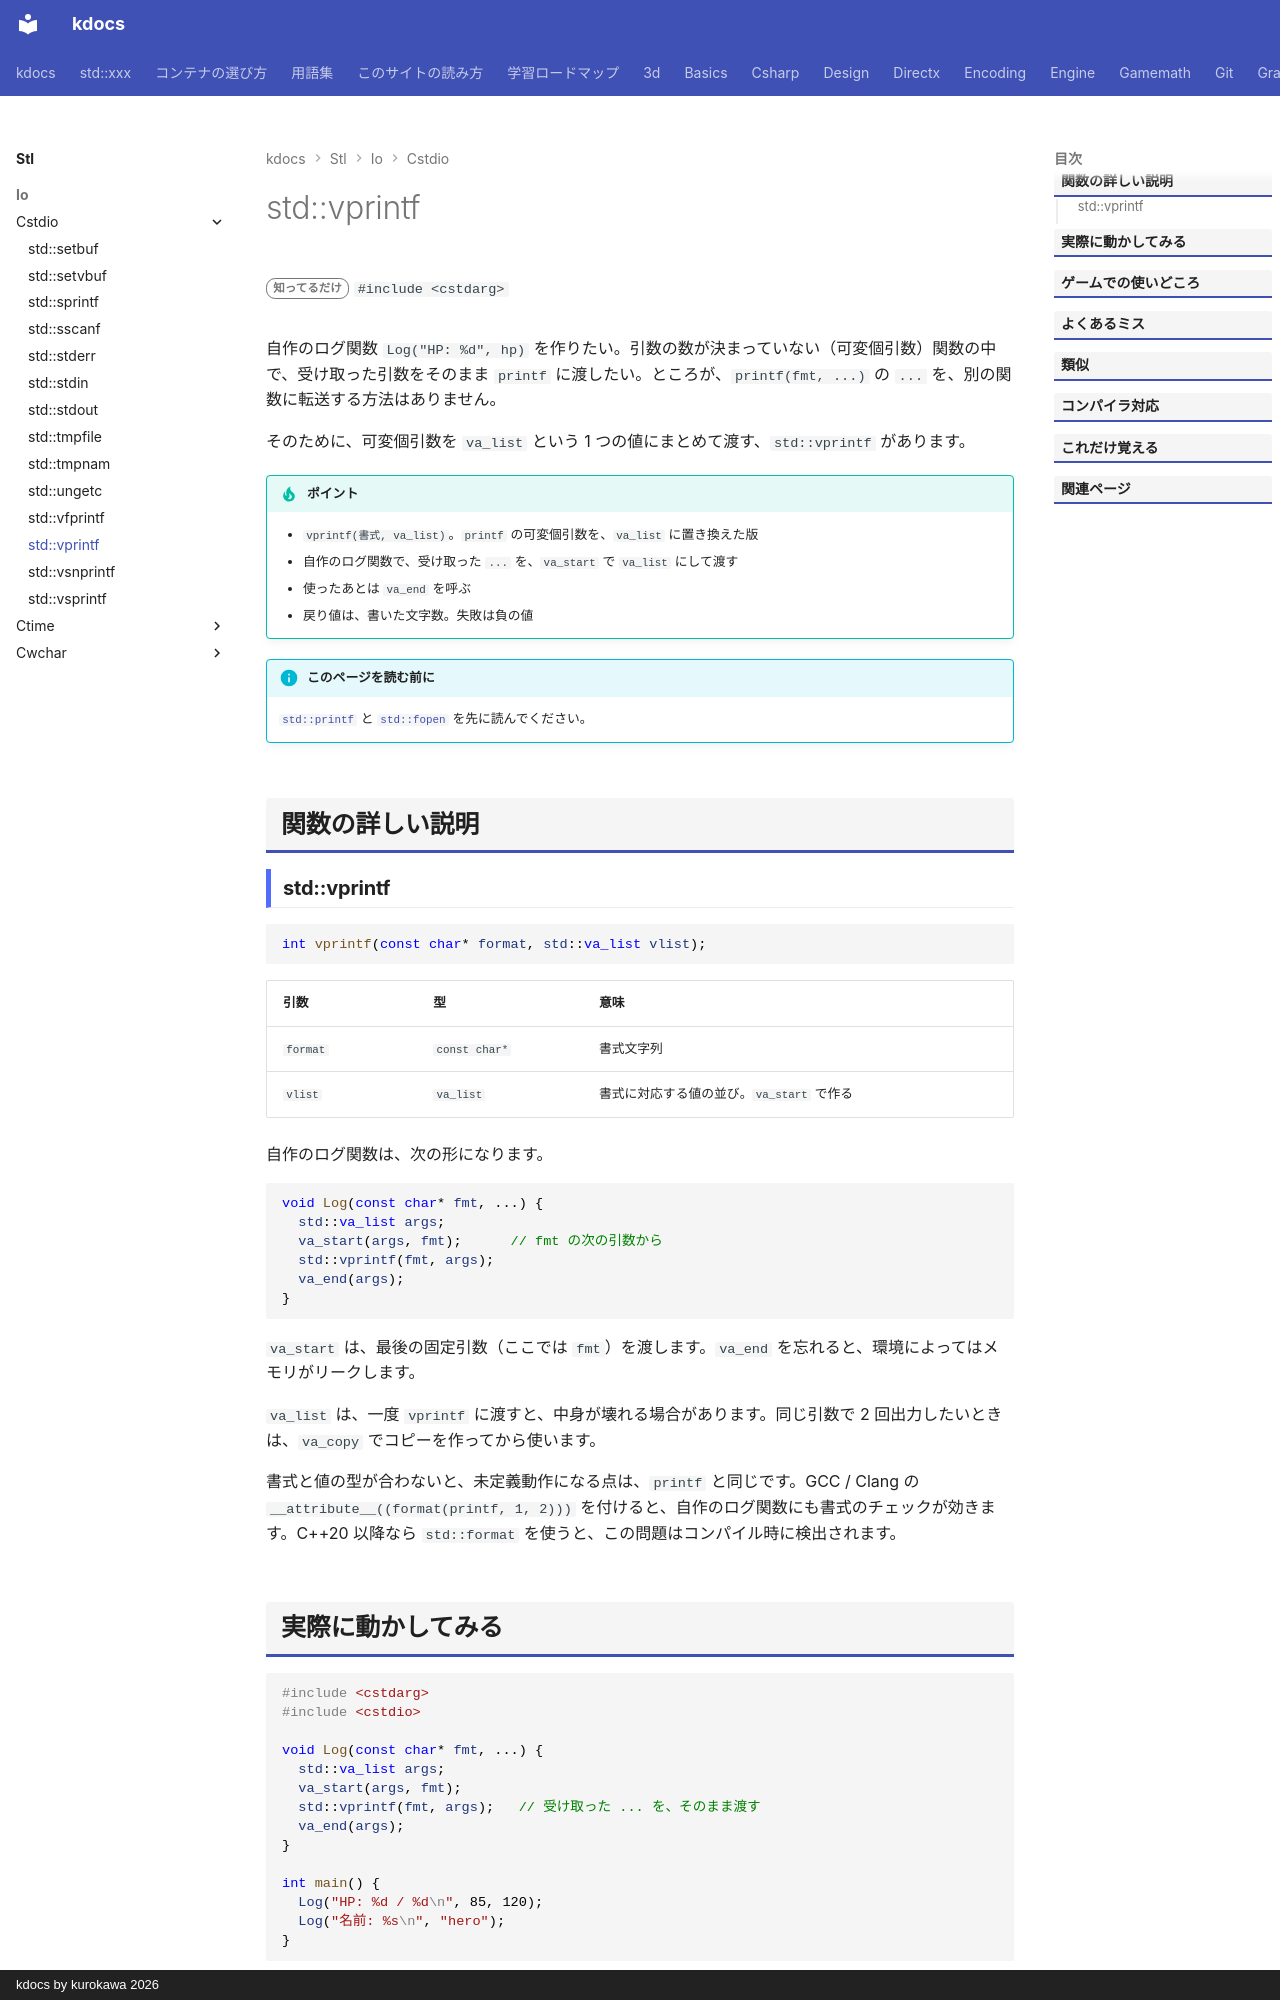

repository: qwzxdf/kdocs · page: stl/io/cstdio/vprintf/index.html · generator: mkdocs · copyright: kdocs by kurokawa 2026

---
title: std::vprintf
summary: "可変引数のリスト（va_list）を使って、標準出力に出力する。"
order: 900
tags:
  - 入出力・文字列
---

# std::vprintf

<div class="page-badges" markdown>
<span class="rank rank-rare">知ってるだけ</span>
`#include <cstdarg>`
</div>

自作のログ関数 `Log("HP: %d", hp)` を作りたい。引数の数が決まっていない（可変個引数）関数の中で、受け取った引数をそのまま `printf` に渡したい。ところが、`printf(fmt, ...)` の `...` を、別の関数に転送する方法はありません。

そのために、可変個引数を `va_list` という 1 つの値にまとめて渡す、`std::vprintf` があります。

!!! tip "ポイント"
    - `vprintf(書式, va_list)`。`printf` の可変個引数を、`va_list` に置き換えた版
    - 自作のログ関数で、受け取った `...` を、`va_start` で `va_list` にして渡す
    - 使ったあとは `va_end` を呼ぶ
    - 戻り値は、書いた文字数。失敗は負の値

!!! info "このページを読む前に"
    [`std::printf`](printf.md) と [`std::fopen`](fopen.md) を先に読んでください。

## 関数の詳しい説明
